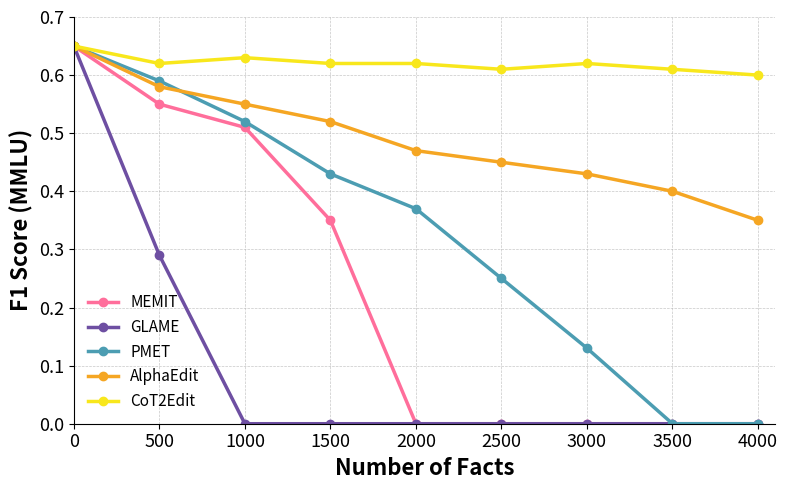

Write Python code to recreate this figure.
import matplotlib.pyplot as plt
import numpy as np

# 数据
x = [0, 500, 1000, 1500, 2000, 2500, 3000, 3500, 4000]
models = {
    "MEMIT":       [0.65, 0.55, 0.51, 0.35, 0, 0, 0, 0, 0],
    "GLAME":       [0.65, 0.29, 0, 0, 0, 0, 0, 0, 0],
    "PMET":        [0.65, 0.59, 0.52, 0.43, 0.37, 0.25, 0.13, 0, 0],
    "AlphaEdit":   [0.65, 0.58, 0.55, 0.52, 0.47, 0.45, 0.43, 0.4, 0.35],
    "CoT2Edit":    [0.65, 0.62, 0.63, 0.62, 0.62, 0.61, 0.62, 0.61, 0.6]
}

# 颜色（与图像中类似）
colors = {
    "MEMIT": "#ff6e9b",
    "GLAME": "#6e4fa2",
    "PMET": "#4c9db2",
    "AlphaEdit": "#f5a623",
    "CoT2Edit": "#f8e71c"
}

# 图形风格设置
plt.figure(figsize=(8, 5))
plt.grid(True, linestyle='--', linewidth=0.5, alpha=0.7)

for model, y in models.items():
    plt.plot(x, y, label=model, marker='o', linewidth=2.5,
             color=colors.get(model, None))

# 坐标轴 & 标签设置
plt.xlabel("Number of Facts", fontsize=16, fontweight='bold')
plt.ylabel("F1 Score (MMLU)", fontsize=16, fontweight='bold')
plt.xticks(fontsize=13)
plt.yticks(fontsize=13)
plt.ylim(0, 0.7)
plt.xlim(0, 4100)

# 图例设置
plt.legend(fontsize=11, frameon=False)

# 去除顶部和右侧边框
plt.gca().spines['top'].set_visible(False)
plt.gca().spines['right'].set_visible(False)

# 显示图
plt.tight_layout()
plt.savefig("general_number.png", dpi=300, bbox_inches='tight')
plt.show()
